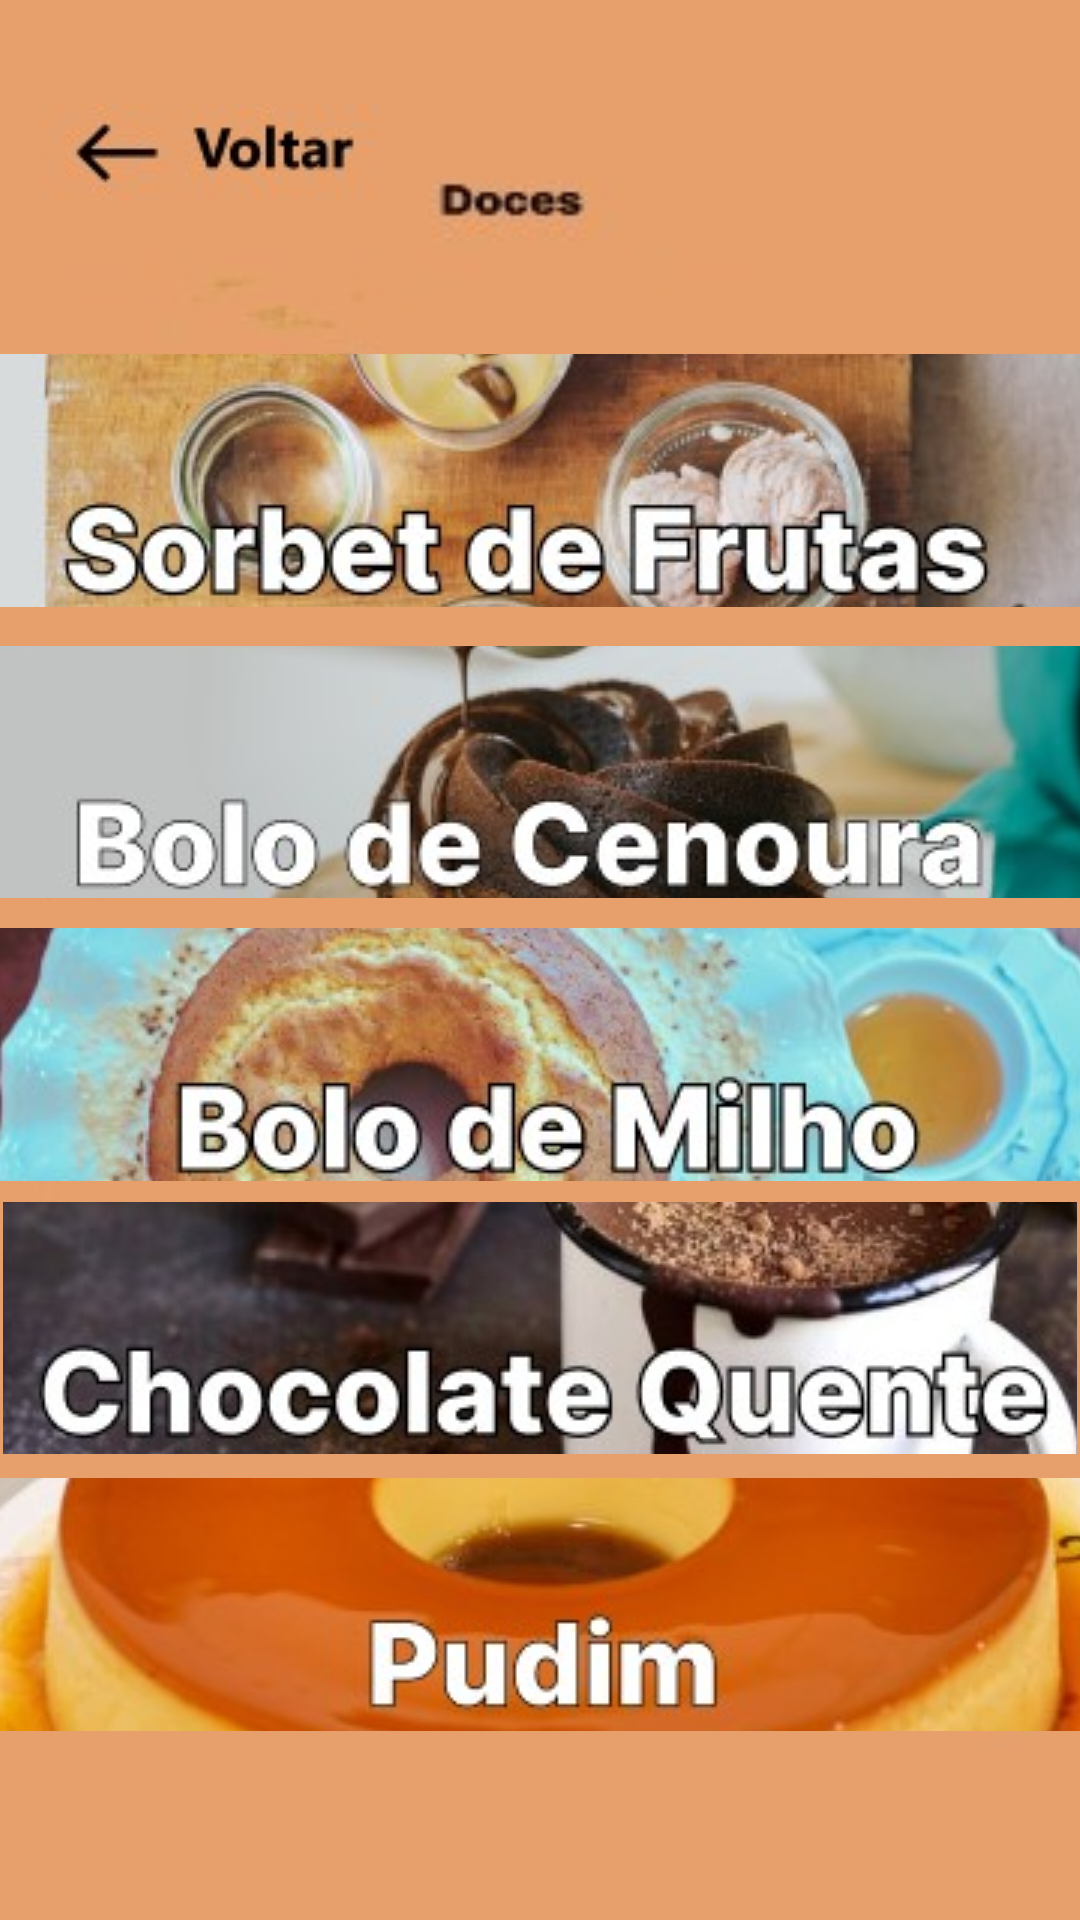

Layout XML and referenced resources for this Android screen:
<!-- AndroidManifest.xml: application theme Theme.App_fmu -->
<!-- res/layout/activity_doce.xml -->
<?xml version="1.0" encoding="utf-8"?>
<androidx.constraintlayout.widget.ConstraintLayout xmlns:android="http://schemas.android.com/apk/res/android"
    xmlns:app="http://schemas.android.com/apk/res-auto"
    xmlns:tools="http://schemas.android.com/tools"
    android:layout_width="match_parent"
    android:layout_height="match_parent"
    android:background="@drawable/tela_doce"
    tools:context=".Doce_Activity">

    <ImageButton
        android:id="@+id/botao_sorbetdefrutas"
        android:layout_width="0dp"
        android:layout_height="0dp"
        android:layout_marginBottom="13dp"
        android:onClick="abrirSorbetdeFrutas"
        app:layout_constraintBottom_toTopOf="@+id/botao_bolodecenoura"
        app:layout_constraintEnd_toEndOf="parent"
        app:layout_constraintStart_toStartOf="parent"
        app:layout_constraintTop_toBottomOf="@+id/botao_voltar2"
        app:srcCompat="@drawable/botao_sorbetdefrutas" />

    <ImageButton
        android:id="@+id/botao_voltar2"
        android:layout_width="138dp"
        android:layout_height="69dp"
        android:layout_marginStart="5dp"
        android:layout_marginTop="16dp"
        android:layout_marginBottom="33dp"
        android:onClick="abrirMenuDoceSalgado"
        app:layout_constraintBottom_toTopOf="@+id/botao_sorbetdefrutas"
        app:layout_constraintStart_toStartOf="parent"
        app:layout_constraintTop_toTopOf="parent"
        app:srcCompat="@drawable/botao_voltar" />

    <ImageButton
        android:id="@+id/botao_bolodecenoura"
        android:layout_width="0dp"
        android:layout_height="0dp"
        android:layout_marginBottom="10dp"
        android:onClick="abrirBolodeCenoura"
        app:layout_constraintBottom_toTopOf="@+id/botao_bolodemilho"
        app:layout_constraintEnd_toEndOf="parent"
        app:layout_constraintStart_toStartOf="parent"
        app:layout_constraintTop_toBottomOf="@+id/botao_sorbetdefrutas"
        app:srcCompat="@drawable/botao_bolodecenoura" />

    <ImageButton
        android:id="@+id/botao_bolodemilho"
        android:layout_width="0dp"
        android:layout_height="0dp"
        android:layout_marginBottom="7dp"
        android:onClick="abrirBolodeMilho"
        app:layout_constraintBottom_toTopOf="@+id/botao_chocolatequente"
        app:layout_constraintEnd_toEndOf="parent"
        app:layout_constraintStart_toStartOf="parent"
        app:layout_constraintTop_toBottomOf="@+id/botao_bolodecenoura"
        app:srcCompat="@drawable/botao_bolodemilho" />

    <ImageButton
        android:id="@+id/botao_chocolatequente"
        android:layout_width="0dp"
        android:layout_height="0dp"
        android:layout_marginStart="1dp"
        android:layout_marginEnd="1dp"
        android:layout_marginBottom="8dp"
        android:onClick="abrirChocolateQuente"
        app:layout_constraintBottom_toTopOf="@+id/botao_pudim"
        app:layout_constraintEnd_toEndOf="parent"
        app:layout_constraintStart_toStartOf="parent"
        app:layout_constraintTop_toBottomOf="@+id/botao_bolodemilho"
        app:srcCompat="@drawable/botao_chocolatequente" />

    <ImageButton
        android:id="@+id/botao_pudim"
        android:layout_width="0dp"
        android:layout_height="0dp"
        android:layout_marginBottom="63dp"
        android:onClick="abrirPudim"
        app:layout_constraintBottom_toBottomOf="parent"
        app:layout_constraintEnd_toEndOf="parent"
        app:layout_constraintStart_toStartOf="parent"
        app:layout_constraintTop_toBottomOf="@+id/botao_chocolatequente"
        app:srcCompat="@drawable/botao_pudim" />
</androidx.constraintlayout.widget.ConstraintLayout>
<!-- resources referenced by this layout -->
<resources>
  <!-- drawable botao_bolodecenoura: jpg bitmap (drawable, 14673 bytes) -->
  <!-- drawable botao_bolodemilho: jpg bitmap (drawable, 21139 bytes) -->
  <!-- drawable botao_chocolatequente: jpg bitmap (drawable, 19506 bytes) -->
  <!-- drawable botao_pudim: jpg bitmap (drawable, 12213 bytes) -->
  <!-- drawable botao_sorbetdefrutas: jpg bitmap (drawable, 19832 bytes) -->
  <!-- drawable botao_voltar: jpg bitmap (drawable, 2022 bytes) -->
  <!-- drawable tela_doce: jpg bitmap (drawable, 3676 bytes) -->
  <style name="Theme.App_fmu" parent="Theme.MaterialComponents.DayNight.DarkActionBar">
          
          <item name="colorPrimary">@color/purple_500</item>
          <item name="colorPrimaryVariant">@color/purple_700</item>
          <item name="colorOnPrimary">@color/white</item>
          
          <item name="colorSecondary">@color/teal_200</item>
          <item name="colorSecondaryVariant">@color/teal_700</item>
          <item name="colorOnSecondary">@color/black</item>
          
          <item name="android:statusBarColor">?attr/colorPrimaryVariant</item>
          
      </style>
  <!-- not gathered from this repository: default colours our renderer supplied (Android Studio template values) -->
  <color name="purple_500">#FF6200EE</color>
  <color name="purple_700">#FF3700B3</color>
  <color name="teal_200">#FF03DAC5</color>
  <color name="teal_700">#FF018786</color>
  <color name="black">#FF000000</color>
  <color name="white">#FFFFFFFF</color>
</resources>
